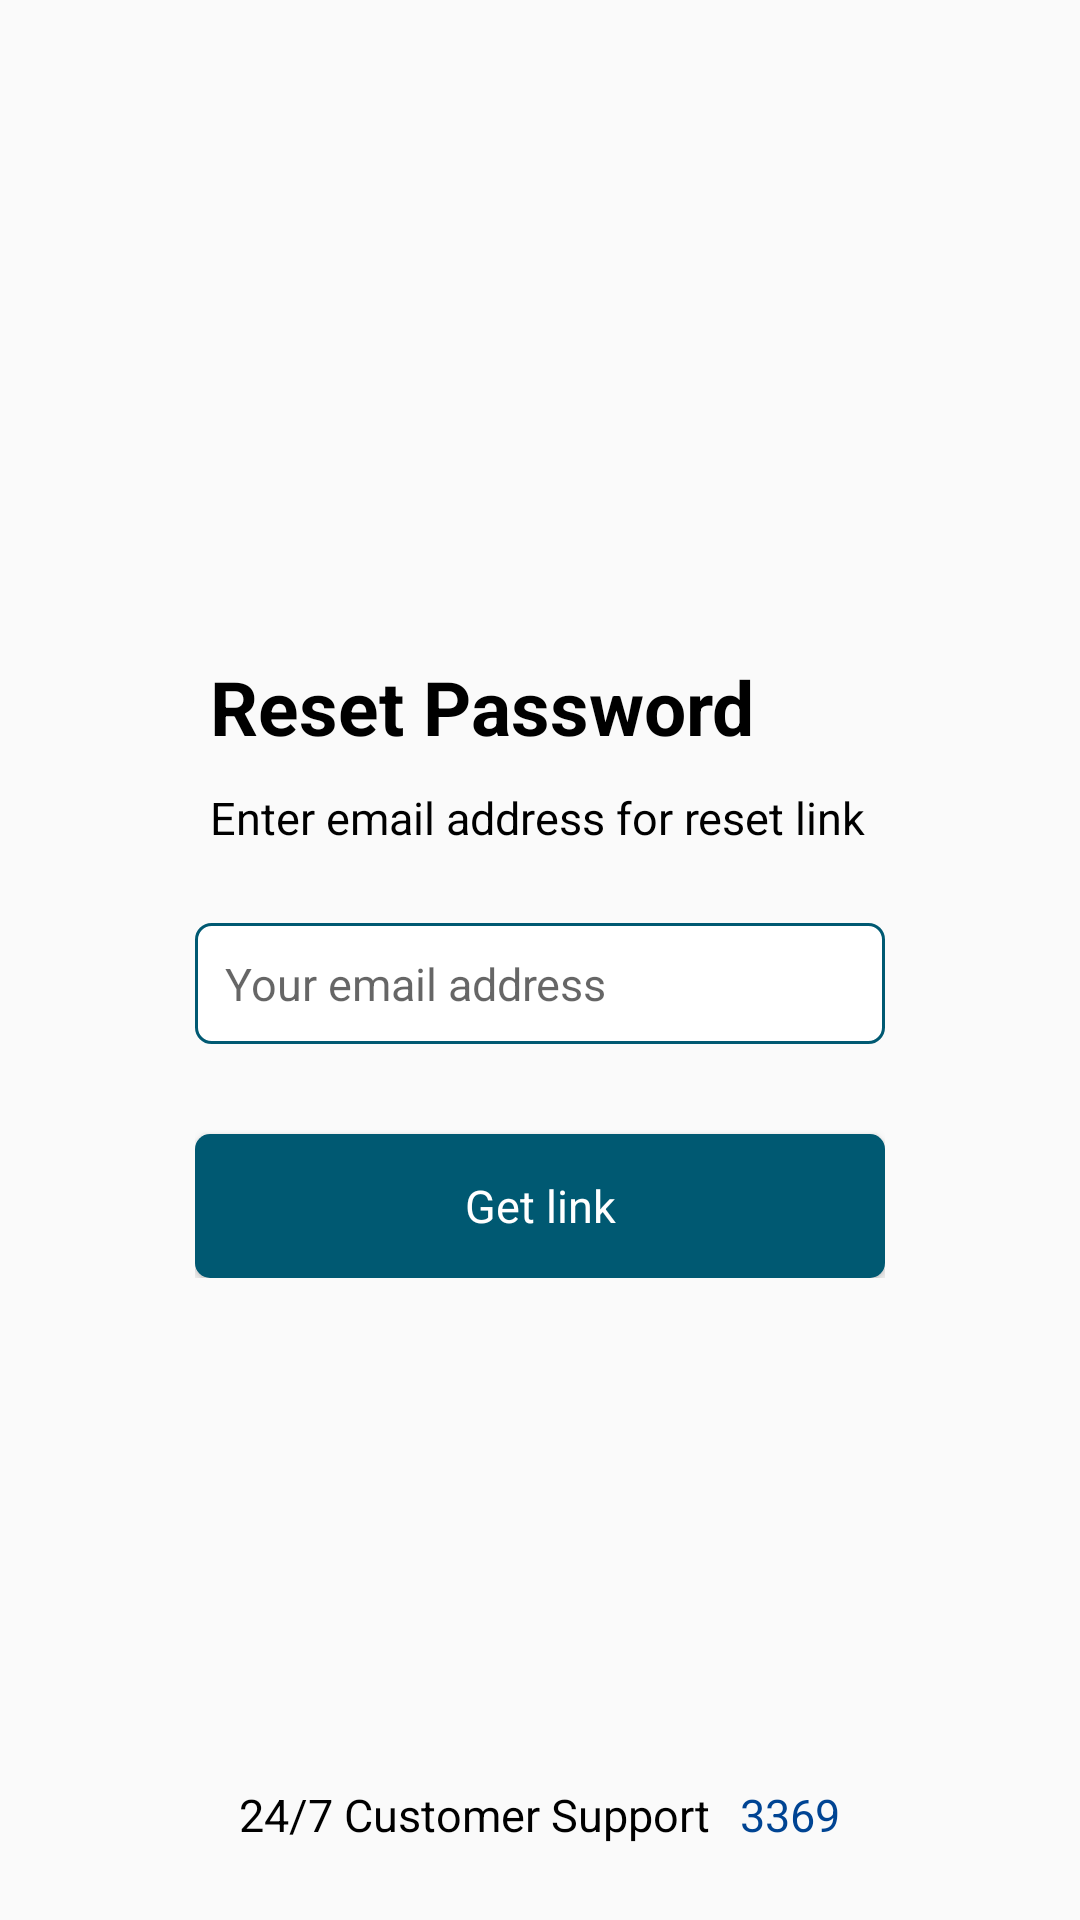

Write the Android layout XML for this screen, with the resource values it uses.
<!-- AndroidManifest.xml: application theme AppTheme -->
<!-- res/layout/layout_forgot_password.xml -->
<?xml version="1.0" encoding="utf-8"?>
<RelativeLayout xmlns:android="http://schemas.android.com/apk/res/android"
    xmlns:app="http://schemas.android.com/apk/res-auto"
    xmlns:tools="http://schemas.android.com/tools"
    android:layout_width="match_parent"
    android:layout_height="match_parent"
    tools:context=".SettingsActivity">

    <LinearLayout


        android:id="@+id/ln_forgot_password"
        android:layout_width="match_parent"
        android:layout_height="wrap_content"
        android:layout_centerInParent="true"
        android:layout_marginStart="60dp"
        android:layout_marginEnd="60dp"
        android:orientation="vertical"
        android:padding="@dimen/five">

        <TextView
            style="@style/TextViewProximaNovaBold"
            android:layout_width="wrap_content"
            android:layout_height="wrap_content"
            android:layout_weight="1"
            android:padding="@dimen/five"
            android:text="@string/reset_password"
            android:textColor="@color/black"
            android:textSize="@dimen/twentyFive"
            android:textStyle="bold">


        </TextView>

        <TextView
            style="@style/TextViewPoppinsRegular"
            android:layout_width="wrap_content"
            android:layout_height="wrap_content"
            android:layout_weight="1"
            android:padding="@dimen/five"
            android:text="@string/enter_email_address_for_reset_link"
            android:textColor="@color/black"
            android:textSize="@dimen/fifteen" />

        <EditText
            android:id="@+id/et_user_id"
            style="@style/TextViewPoppinsRegular"
            android:layout_width="match_parent"
            android:layout_height="wrap_content"
            android:layout_marginTop="@dimen/twenty"
            android:background="@drawable/bg_input_field"
            android:gravity="center_vertical"
            android:hint="@string/your_email_address"
            android:inputType="number"
            android:padding="@dimen/ten"
            android:singleLine="true"
            android:textColor="@color/black"
            android:textSize="@dimen/fifteen" />


        <Button
            android:id="@+id/btn_login"
            style="@style/TextViewPoppinsMedium"
            android:layout_width="match_parent"
            android:layout_height="wrap_content"
            android:layout_marginTop="@dimen/thirty"
            android:background="@drawable/bg_button"
            android:gravity="center"
            android:text="@string/get_link"
            android:textAppearance="@style/TextAppearance.AppCompat.Medium.Inverse"
            android:textColor="@color/white"
            android:textSize="@dimen/fifteen" />

    </LinearLayout>

    <LinearLayout
        android:layout_width="match_parent"
        android:layout_height="wrap_content"
        android:layout_alignParentBottom="true"
        android:layout_marginBottom="@dimen/twenty"
        android:gravity="center">

        <TextView
            style="@style/TextViewPoppinsRegular"
            android:layout_width="wrap_content"
            android:layout_height="wrap_content"
            android:gravity="center_vertical"
            android:padding="@dimen/five"
            android:text="@string/support"
            android:textColor="@color/black"
            android:textSize="@dimen/fifteen" />

        <TextView
            android:id="@+id/tv_hot_number"
            style="@style/TextViewPoppinsSemiBold"
            android:layout_width="wrap_content"
            android:layout_height="wrap_content"
            android:layout_gravity="center_horizontal"
            android:gravity="center_vertical"
            android:padding="@dimen/five"
            android:text="@string/hotNumber"
            android:textColor="@color/colorA"
            android:textSize="@dimen/fifteen" />


    </LinearLayout>

</RelativeLayout>
<!-- resources referenced by this layout -->
<resources>
  <color name="black">#000000</color>
  <color name="colorA">#004493</color>
  <color name="white">#FFFFFF</color>
  <dimen name="fifteen">15sp</dimen>
  <dimen name="five">5sp</dimen>
  <dimen name="ten">10sp</dimen>
  <dimen name="thirty">30sp</dimen>
  <dimen name="twenty">20sp</dimen>
  <dimen name="twentyFive">25sp</dimen>
  <!-- drawable bg_button (drawable-v24) -->
  <?xml version="1.0" encoding="utf-8"?>
  <ripple
      xmlns:android="http://schemas.android.com/apk/res/android"
      android:color="#C0D9FA">
      <item>
          <shape>
              <corners android:radius="@dimen/five" />
              <solid android:color="@color/colorPrimary"/>
          </shape>
      </item>
  </ripple>
  <!-- drawable bg_input_field (drawable-v24) -->
  <?xml version="1.0" encoding="utf-8"?>
  <shape android:shape="rectangle"
      xmlns:android="http://schemas.android.com/apk/res/android">
  
      <solid
          android:color="@color/white"/>
  
      <stroke android:color="@color/colorPrimary"
          android:width="@dimen/one"/>
  
      <corners
          android:radius="@dimen/five"/>
  
  </shape>
  <string name="enter_email_address_for_reset_link">Enter email address for reset link</string>
  <string name="get_link">Get link</string>
  <string name="hotNumber">3369</string>
  <string name="reset_password">Reset Password</string>
  <string name="support">24/7 Customer Support</string>
  <string name="your_email_address">Your email address</string>
  <style name="TextViewPoppinsMedium" parent="android:Widget.Holo.Light.TextView">
          <item name="fontPath">fonts/POPPINS-MEDIUM.TTF</item>
      </style>
  <style name="TextViewPoppinsRegular" parent="android:Widget.Holo.Light.TextView">
          <item name="fontPath">fonts/POPPINS-REGULAR.TTF</item>
      </style>
  <style name="TextViewPoppinsSemiBold" parent="android:Widget.Holo.Light.TextView">
          <item name="fontPath">fonts/POPPINS-SEMIBOLD.TTF</item>
      </style>
  <style name="TextViewProximaNovaBold" parent="android:Widget.Holo.Light.TextView">
          <item name="fontPath">fonts/PROXIMA NOVA BOLD.OTF</item>
      </style>
  <style name="AppTheme" parent="Theme.AppCompat.Light.NoActionBar">
          
          <item name="colorPrimary">@color/colorPrimary</item>
          <item name="colorPrimaryDark">@color/colorPrimaryDark</item>
          <item name="colorAccent">@color/colorAccent</item>
      </style>
  <color name="colorPrimary">#005972</color>
  <dimen name="one">1sp</dimen>
  <color name="colorPrimaryDark">#023443</color>
  <color name="colorAccent">#0090B8</color>
</resources>
